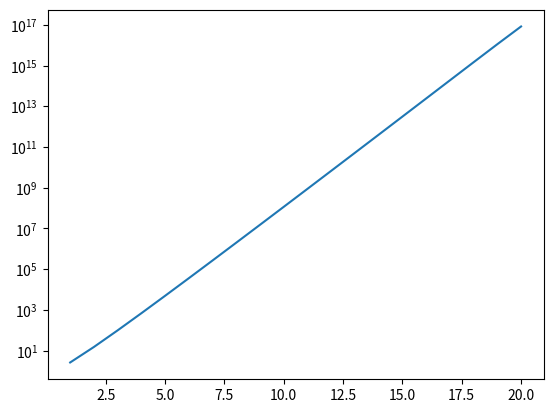

Generate this figure with matplotlib:
# Plot the Vandermonde matrix condition number given an increasing
# matrix order

import numpy as np
import matplotlib.pyplot as plt

ordermax = 20
vcond = []
axis  = list(range(1, ordermax+1)) 
for n in axis:
    x = np.empty(n+1)
    for i in range(0, n+1):
        x[i] = float(i)/n
    V = np.vander(x);
    vcond.append(np.linalg.cond(V))
plt.semilogy(axis, vcond)
plt.show()

